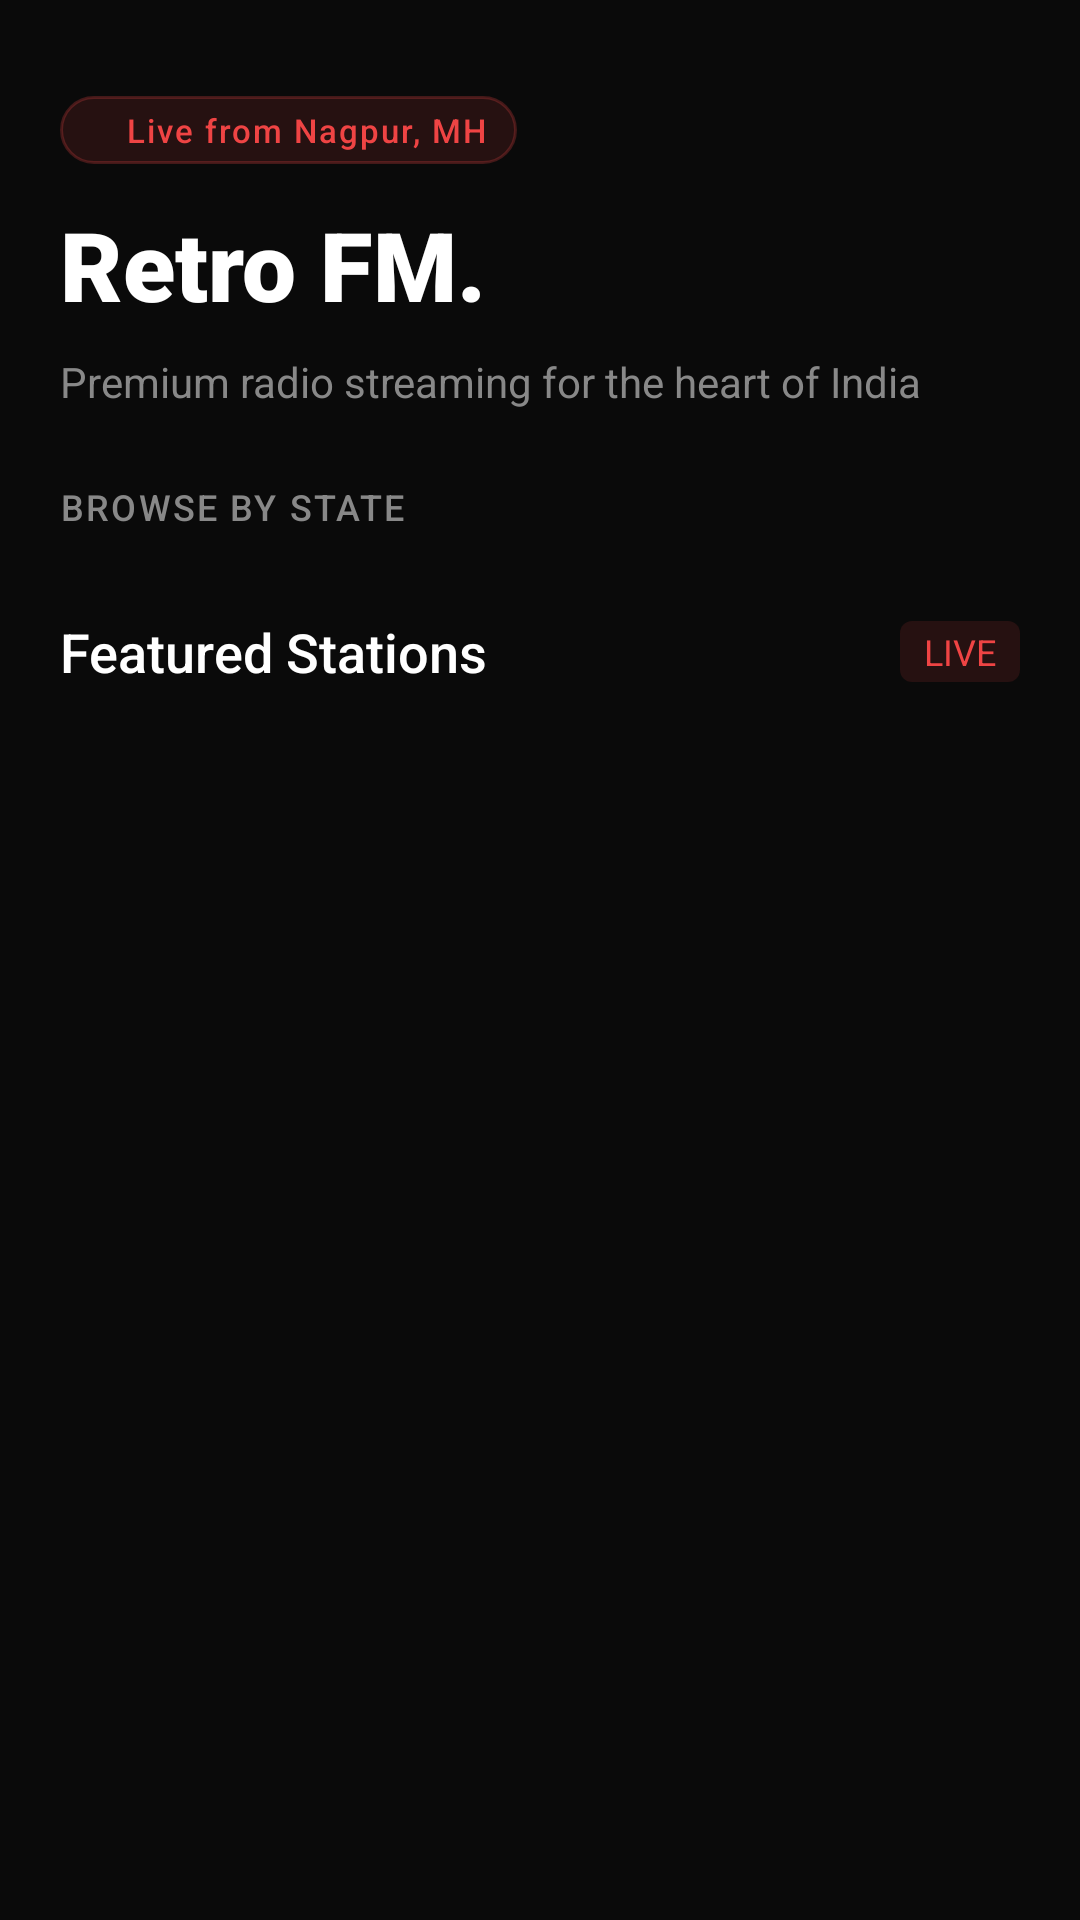

Layout XML and referenced resources for this Android screen:
<!-- AndroidManifest.xml: application theme Theme.RFM -->
<!-- res/layout/fragment_home.xml -->
<?xml version="1.0" encoding="utf-8"?>
<androidx.core.widget.NestedScrollView
    xmlns:android="http://schemas.android.com/apk/res/android"
    xmlns:app="http://schemas.android.com/apk/res-auto"
    android:layout_width="match_parent"
    android:layout_height="match_parent"
    android:background="@color/background"
    android:fillViewport="true">

    <LinearLayout
        android:layout_width="match_parent"
        android:layout_height="wrap_content"
        android:orientation="vertical">

        
        <LinearLayout
            android:layout_width="match_parent"
            android:layout_height="wrap_content"
            android:orientation="vertical"
            android:paddingStart="20dp"
            android:paddingEnd="20dp"
            android:paddingTop="32dp"
            android:paddingBottom="24dp">

            
            <LinearLayout
                android:layout_width="wrap_content"
                android:layout_height="wrap_content"
                android:orientation="horizontal"
                android:gravity="center_vertical"
                android:background="@drawable/bg_badge"
                android:paddingStart="10dp"
                android:paddingEnd="10dp"
                android:paddingTop="4dp"
                android:paddingBottom="4dp"
                android:layout_marginBottom="12dp">

                <View
                    android:layout_width="6dp"
                    android:layout_height="6dp"
                    android:background="@drawable/bg_live_dot"
                    android:layout_marginEnd="6dp" />

                <TextView
                    android:layout_width="wrap_content"
                    android:layout_height="wrap_content"
                    android:text="@string/live_from_nagpur"
                    android:textColor="@color/accent"
                    android:textSize="11sp"
                    android:fontFamily="sans-serif-medium"
                    android:letterSpacing="0.06" />
            </LinearLayout>

            
            <TextView
                android:layout_width="wrap_content"
                android:layout_height="wrap_content"
                android:text="@string/app_hero_title"
                android:textColor="@color/text_primary"
                android:textSize="32sp"
                android:fontFamily="sans-serif-black"
                android:layout_marginBottom="8dp" />

            
            <TextView
                android:layout_width="wrap_content"
                android:layout_height="wrap_content"
                android:text="@string/app_tagline"
                android:textColor="@color/text_secondary"
                android:textSize="14sp" />

        </LinearLayout>

        
        <TextView
            android:layout_width="wrap_content"
            android:layout_height="wrap_content"
            android:text="@string/filter_by_state"
            android:textColor="@color/text_secondary"
            android:textSize="12sp"
            android:fontFamily="sans-serif-medium"
            android:letterSpacing="0.06"
            android:paddingStart="20dp"
            android:paddingBottom="8dp" />

        <HorizontalScrollView
            android:layout_width="match_parent"
            android:layout_height="wrap_content"
            android:scrollbars="none"
            android:paddingStart="12dp"
            android:paddingEnd="12dp"
            android:paddingBottom="20dp"
            android:clipToPadding="false">

            <com.google.android.material.chip.ChipGroup
                android:id="@+id/chip_group_states"
                android:layout_width="wrap_content"
                android:layout_height="wrap_content"
                app:singleSelection="true"
                app:selectionRequired="true"
                app:chipSpacingHorizontal="8dp" />

        </HorizontalScrollView>

        
        <LinearLayout
            android:id="@+id/layout_city_filter"
            android:layout_width="match_parent"
            android:layout_height="wrap_content"
            android:orientation="vertical"
            android:visibility="gone">

            <TextView
                android:layout_width="wrap_content"
                android:layout_height="wrap_content"
                android:text="@string/filter_by_city"
                android:textColor="@color/text_secondary"
                android:textSize="12sp"
                android:fontFamily="sans-serif-medium"
                android:letterSpacing="0.06"
                android:paddingStart="20dp"
                android:paddingBottom="8dp" />

            <HorizontalScrollView
                android:layout_width="match_parent"
                android:layout_height="wrap_content"
                android:scrollbars="none"
                android:paddingStart="12dp"
                android:paddingEnd="12dp"
                android:paddingBottom="20dp"
                android:clipToPadding="false">

                <com.google.android.material.chip.ChipGroup
                    android:id="@+id/chip_group_cities"
                    android:layout_width="wrap_content"
                    android:layout_height="wrap_content"
                    app:singleSelection="true"
                    app:selectionRequired="true"
                    app:chipSpacingHorizontal="8dp" />

            </HorizontalScrollView>

        </LinearLayout>

        
        <LinearLayout
            android:layout_width="match_parent"
            android:layout_height="wrap_content"
            android:orientation="horizontal"
            android:gravity="center_vertical"
            android:paddingStart="20dp"
            android:paddingEnd="20dp"
            android:paddingBottom="12dp">

            <TextView
                android:id="@+id/tv_section_title"
                android:layout_width="0dp"
                android:layout_height="wrap_content"
                android:layout_weight="1"
                android:text="@string/featured_stations"
                android:textColor="@color/text_primary"
                android:textSize="18sp"
                android:fontFamily="sans-serif-medium" />

            <TextView
                android:layout_width="wrap_content"
                android:layout_height="wrap_content"
                android:text="@string/live"
                android:textColor="@color/accent"
                android:textSize="12sp"
                android:background="@drawable/bg_live_badge"
                android:paddingStart="8dp"
                android:paddingEnd="8dp"
                android:paddingTop="2dp"
                android:paddingBottom="2dp" />
        </LinearLayout>

        
        <ProgressBar
            android:id="@+id/progress_stations"
            android:layout_width="32dp"
            android:layout_height="32dp"
            android:layout_gravity="center_horizontal"
            android:indeterminate="true"
            android:indeterminateTint="@color/accent"
            android:layout_marginBottom="8dp"
            android:visibility="gone" />

        
        <TextView
            android:id="@+id/tv_stations_error"
            android:layout_width="match_parent"
            android:layout_height="wrap_content"
            android:textColor="@color/text_secondary"
            android:textSize="12sp"
            android:gravity="center"
            android:paddingStart="20dp"
            android:paddingEnd="20dp"
            android:paddingBottom="8dp"
            android:visibility="gone" />

        
        <androidx.recyclerview.widget.RecyclerView
            android:id="@+id/rv_stations"
            android:layout_width="match_parent"
            android:layout_height="wrap_content"
            android:paddingStart="12dp"
            android:paddingEnd="12dp"
            android:clipToPadding="false"
            android:orientation="horizontal"
            app:layoutManager="androidx.recyclerview.widget.LinearLayoutManager" />

        
        <Space
            android:layout_width="match_parent"
            android:layout_height="16dp" />

    </LinearLayout>

</androidx.core.widget.NestedScrollView>
<!-- resources referenced by this layout -->
<resources>
  <color name="accent">#EF4444</color>
  <color name="background">#0A0A0A</color>
  <color name="text_primary">#FFFFFF</color>
  <color name="text_secondary">#888888</color>
  <!-- drawable bg_badge (drawable) -->
  <?xml version="1.0" encoding="utf-8"?>
  <shape xmlns:android="http://schemas.android.com/apk/res/android"
      android:shape="rectangle">
      <solid android:color="#1FEF4444" />
      <corners android:radius="20dp" />
      <stroke android:width="1dp" android:color="#3FEF4444" />
  </shape>
  <!-- drawable bg_live_badge (drawable) -->
  <?xml version="1.0" encoding="utf-8"?>
  <shape xmlns:android="http://schemas.android.com/apk/res/android"
      android:shape="rectangle">
      <solid android:color="#1FEF4444" />
      <corners android:radius="4dp" />
  </shape>
  <string name="app_hero_title">Retro FM.</string>
  <string name="app_tagline">Premium radio streaming for the heart of India</string>
  <string name="featured_stations">Featured Stations</string>
  <string name="filter_by_city">BROWSE BY CITY</string>
  <string name="filter_by_state">BROWSE BY STATE</string>
  <string name="live">LIVE</string>
  <string name="live_from_nagpur">Live from Nagpur, MH</string>
  <style name="Theme.RFM" parent="Theme.MaterialComponents.DayNight.NoActionBar">
          <item name="colorPrimary">@color/accent</item>
          <item name="colorPrimaryVariant">@color/accent</item>
          <item name="colorOnPrimary">@color/text_primary</item>
          <item name="colorSurface">@color/surface</item>
          <item name="colorOnSurface">@color/text_primary</item>
          <item name="android:windowBackground">@color/background</item>
          <item name="android:statusBarColor">@color/status_bar</item>
          <item name="android:navigationBarColor">@color/surface</item>
          <item name="android:windowLightStatusBar">false</item>
          <item name="bottomSheetDialogTheme">@style/Theme.RFM.BottomSheet</item>
          <item name="chipStyle">@style/Widget.RFM.Chip</item>
      </style>
  <color name="surface">#141414</color>
  <color name="status_bar">#0A0A0A</color>
  <style name="Theme.RFM.BottomSheet" parent="Theme.MaterialComponents.BottomSheetDialog">
          <item name="bottomSheetStyle">@style/Widget.RFM.BottomSheet</item>
      </style>
  <style name="Widget.RFM.Chip" parent="Widget.MaterialComponents.Chip.Filter">
          <item name="android:textColor">@color/chip_text_selector</item>
          <item name="chipBackgroundColor">@color/chip_bg_selector</item>
          <item name="chipStrokeColor">@color/chip_stroke_selector</item>
          <item name="chipStrokeWidth">1dp</item>
          <item name="checkedIconVisible">false</item>
          <item name="android:textSize">12sp</item>
      </style>
  <style name="Widget.RFM.BottomSheet" parent="Widget.MaterialComponents.BottomSheet">
          <item name="android:background">@color/surface</item>
          <item name="shapeAppearanceOverlay">@style/ShapeAppearance.RFM.BottomSheet</item>
      </style>
  <style name="ShapeAppearance.RFM.BottomSheet" parent="">
          <item name="cornerFamily">rounded</item>
          <item name="cornerSizeTopLeft">20dp</item>
          <item name="cornerSizeTopRight">20dp</item>
      </style>
</resources>
